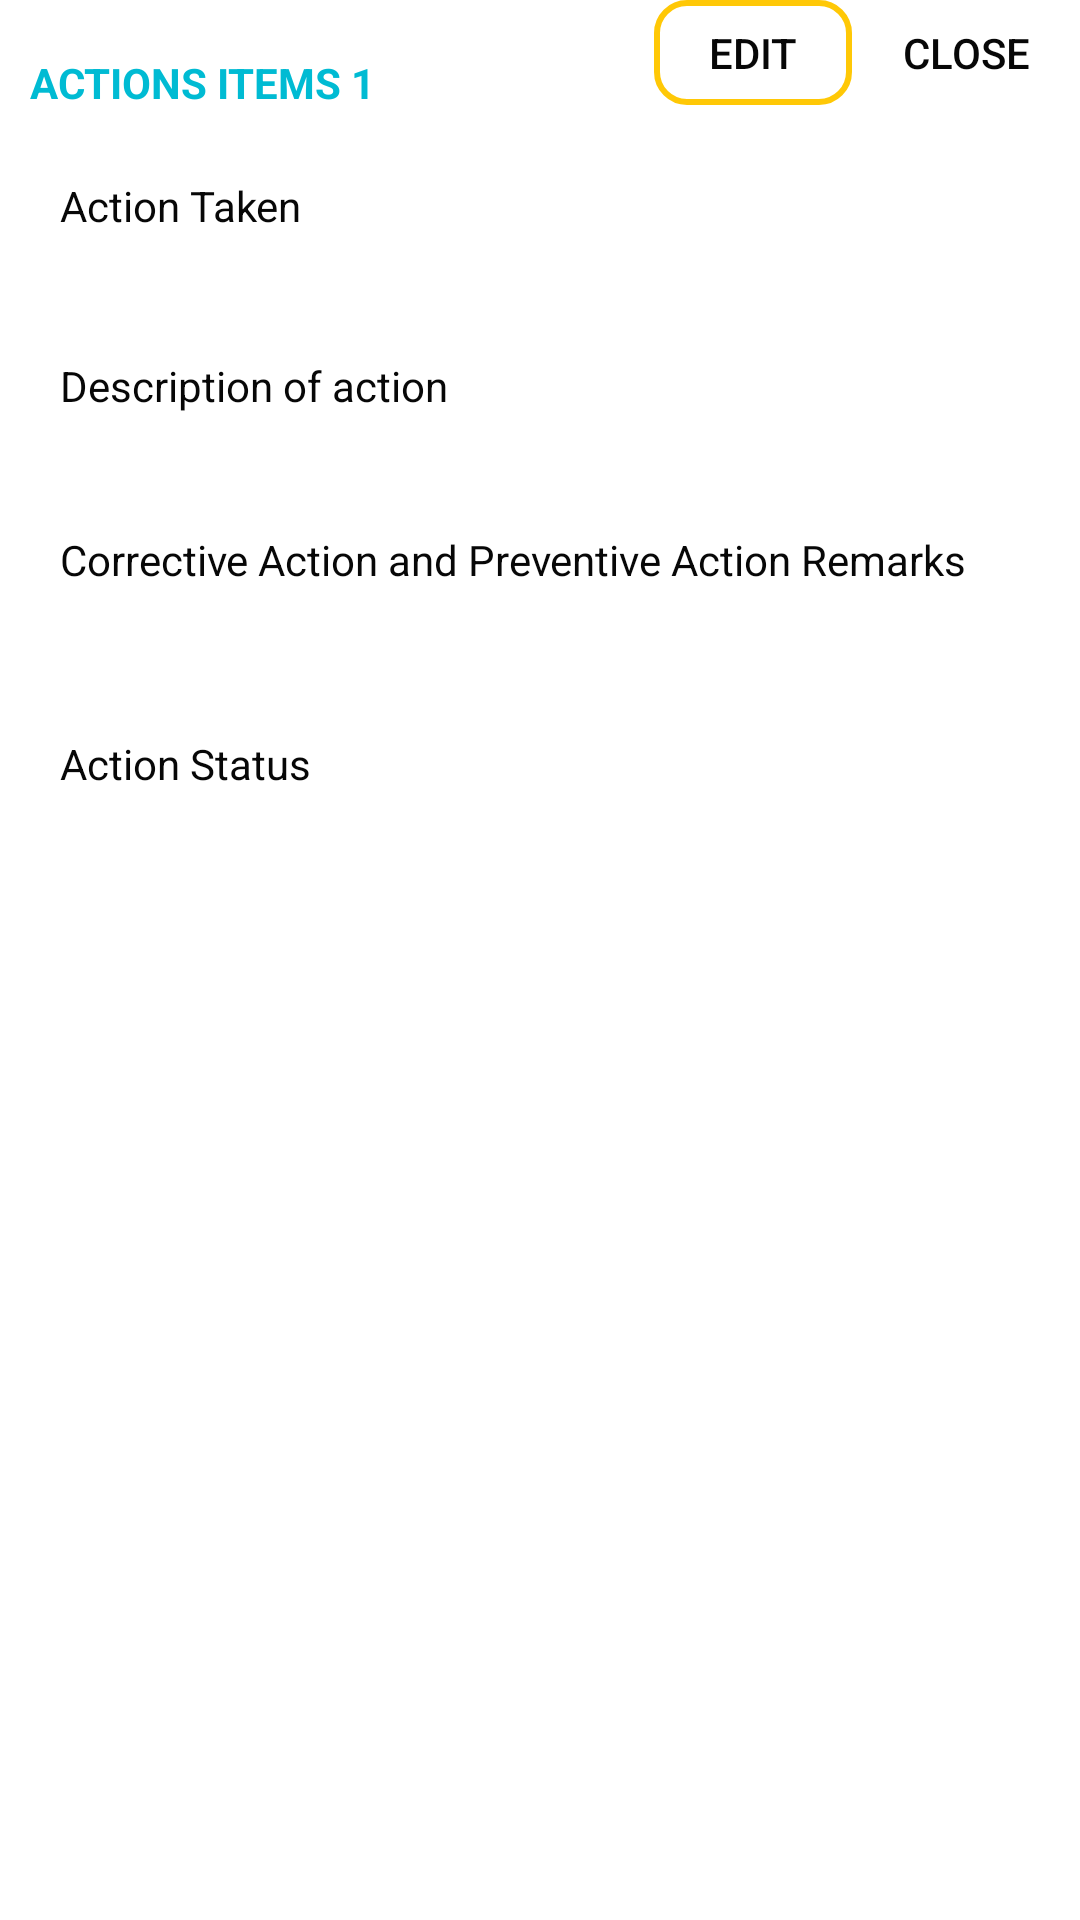

Reconstruct the res/layout file that produces this screen, plus the resources it refers to.
<!-- AndroidManifest.xml: application theme Theme.VoltasAssignment -->
<!-- res/layout/observation_actionitems.xml -->
<?xml version="1.0" encoding="utf-8"?>
<LinearLayout
    xmlns:android="http://schemas.android.com/apk/res/android"
    android:layout_width="match_parent"
    android:layout_height="match_parent"
    android:orientation="vertical"
    android:layout_marginRight="@dimen/margin10dp">
    <LinearLayout
        android:layout_width="match_parent"
        android:layout_height="wrap_content"
        android:weightSum="1"
        android:orientation="horizontal">
        <TextView
            android:layout_width="0dp"
            android:layout_height="wrap_content"
            android:layout_weight="0.6"
            android:layout_margin="@dimen/margin10dp"
            android:text="ACTIONS ITEMS 1"
            android:textColor="@color/DashBoardTextColor"
            android:textSize="14dp"
            android:textStyle="bold" />
        <androidx.appcompat.widget.AppCompatButton
            android:layout_width="0dp"
            android:layout_height="35dp"
            android:layout_weight="0.2"
            android:background="@drawable/editlistclickbutton"
            android:text = "Edit"
            android:textColor="@color/black"/>
        <androidx.appcompat.widget.AppCompatButton
            android:layout_width="0dp"
            android:layout_height="35dp"
            android:background="@drawable/closelistclickbutton"
            android:layout_weight="0.2"
            android:text = "Close"
            android:layout_marginHorizontal="5dp"
            android:textColor="@color/black" />
    </LinearLayout>
    <TextView
        android:layout_width="match_parent"
        android:layout_height="wrap_content"
        android:text = "Action Taken"
        android:textColor="@color/black"
        android:layout_marginLeft="20dp"
        android:layout_marginTop="20dp"/>
    <TextView
        android:layout_width="match_parent"
        android:layout_height="wrap_content"
        android:layout_marginTop="10dp"
        android:layout_marginLeft="20dp"
        android:textColor="@color/black"
        android:textStyle="bold"
        android:id ="@+id/textviewactiontaken1"/>
    <TextView
        android:layout_width="match_parent"
        android:layout_height="wrap_content"
        android:layout_marginLeft="20dp"
        android:layout_marginTop="12dp"
        android:text = "Description of action"
        android:textColor="@color/black"/>
    <TextView
        android:layout_width="match_parent"
        android:layout_height="wrap_content"
        android:layout_marginLeft="20dp"
        android:layout_marginTop="10dp"
        android:textColor="@color/black"
        android:textStyle="bold"
        android:id = "@+id/textviewdescriptionofaction1"/>
    <TextView
        android:layout_width="match_parent"
        android:layout_height="wrap_content"
        android:layout_marginLeft="20dp"
        android:layout_marginTop="10dp"
        android:textColor="@color/black"
        android:text="Corrective Action and Preventive Action Remarks"/>
    <TextView
        android:id="@+id/textViewcorrectiveactionandpreventive"
        android:layout_width="match_parent"
        android:layout_height="wrap_content"
        android:layout_marginLeft="20dp"
        android:layout_marginTop="10dp"
        android:textColor="@color/black"
        android:textStyle="bold"/>
    <TextView
        android:layout_width="match_parent"
        android:layout_height="wrap_content"
        android:layout_marginLeft="20dp"
        android:layout_marginTop="20dp"
        android:textColor="@color/black"
        android:text="Action Status"/>
    <TextView
        android:layout_width="match_parent"
        android:layout_height="wrap_content"
        android:layout_marginLeft="20dp"
        android:layout_marginTop="10dp"
        android:textColor="@color/black"
        android:textStyle="bold"
        android:id="@+id/textactionstatus1"/>

</LinearLayout>
<!-- resources referenced by this layout -->
<resources>
  <color name="DashBoardTextColor">#00BBD3</color>
  <color name="black">#070707</color>
  <dimen name="margin10dp">10dp</dimen>
  <!-- drawable editlistclickbutton (drawable) -->
  <shape xmlns:android="http://schemas.android.com/apk/res/android"
      android:shape="rectangle" >
  
      <stroke
          android:width="2dp"
          android:color="@color/low" />
      <corners
          android:radius="@dimen/margin10dp"/>
  
  </shape>
  <style name="Theme.VoltasAssignment" parent="Theme.MaterialComponents.DayNight.DarkActionBar">
          
          <item name="colorPrimary">@color/purple_500</item>
          <item name="colorPrimaryVariant">@color/purple_700</item>
          <item name="colorOnPrimary">@color/white</item>
          
          <item name="colorSecondary">@color/teal_200</item>
          <item name="colorSecondaryVariant">@color/teal_700</item>
          <item name="colorOnSecondary">@color/black</item>
          
          <item name="android:statusBarColor" tools:targetApi="l">?attr/colorPrimaryVariant</item>
          
      </style>
  <color name="low">#FFC806</color>
  <color name="purple_500">#FF6200EE</color>
  <color name="purple_700">#FF3700B3</color>
  <color name="white">#FFFFFFFF</color>
  <color name="teal_200">#FF03DAC5</color>
  <color name="teal_700">#FF018786</color>
</resources>
